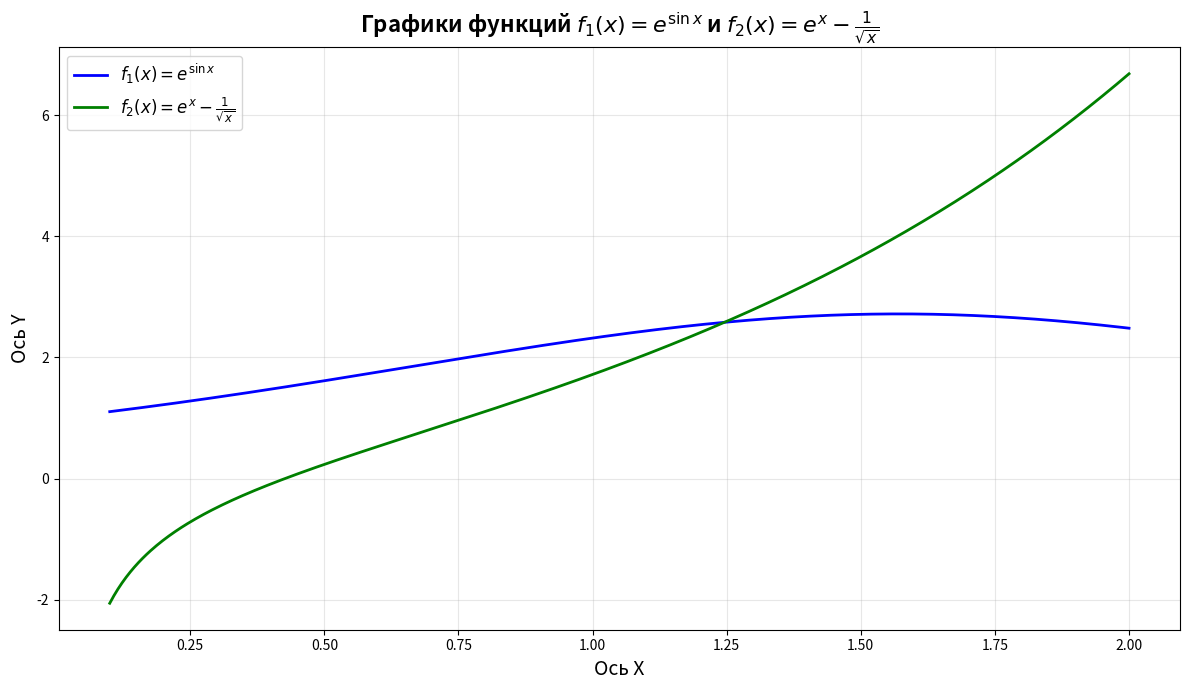

Here is the Python script that generated this plot:
import numpy as np
import matplotlib.pyplot as plt

def f1(x):
    return np.exp(np.sin(x))
def f2(x):
    return np.exp(x) - 1 / np.sqrt(x)

x = np.linspace(0.1, 2, 500)
y1 = f1(x)
y2 = f2(x)

plt.figure(figsize=(12, 7))
plt.plot(x, y1, 'b-', linewidth=2, label='$f_1(x) = e^{\\sin x}$')
plt.plot(x, y2, 'g-', linewidth=2, label='$f_2(x) = e^x - \\frac{1}{\\sqrt{x}}$')

plt.title('Графики функций $f_1(x) = e^{\\sin x}$ и $f_2(x) = e^x - \\frac{1}{\\sqrt{x}}$', fontsize=16, fontweight='bold')
plt.xlabel('Ось X', fontsize=14)
plt.ylabel('Ось Y', fontsize=14)
plt.legend(loc='best',fontsize=12)
plt.grid(True, alpha=0.3)
plt.tight_layout()
plt.show()
